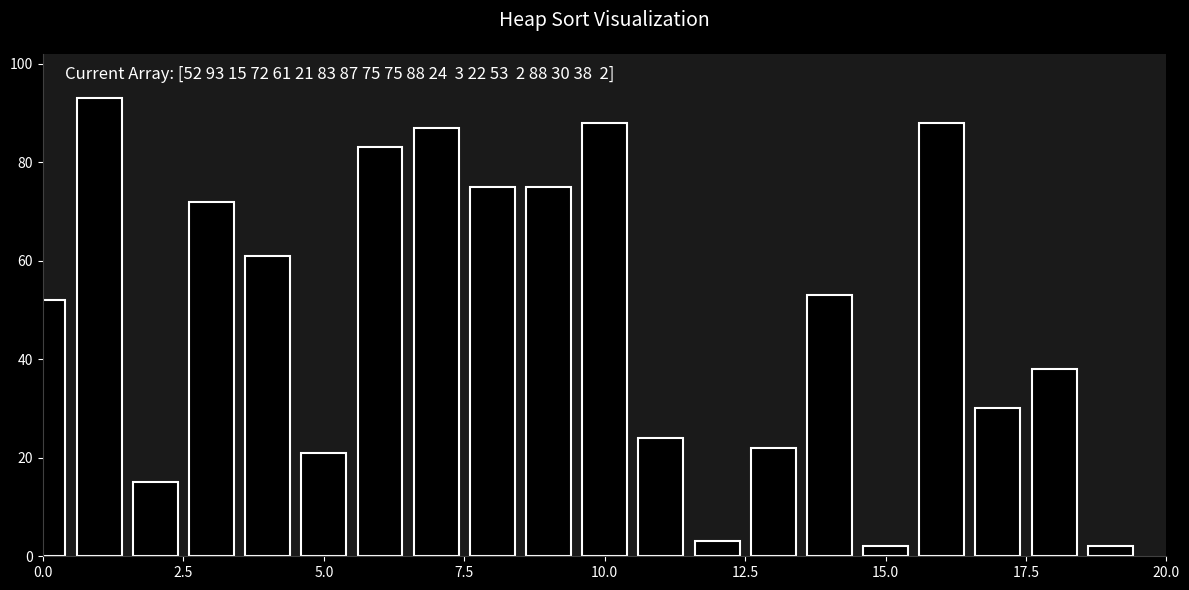

Here is the Python script that generated this plot:
import matplotlib.pyplot as plt
import matplotlib.animation as animation
import numpy as np

def heapify(arr, n, i, frames):
    largest = i  # Initialize largest as root
    left = 2 * i + 1  # left = 2*i + 1
    right = 2 * i + 2  # right = 2*i + 2

    # See if left child of root exists and is greater than root
    if left < n and arr[left] > arr[largest]:
        largest = left

    # See if right child of root exists and is greater than root
    if right < n and arr[right] > arr[largest]:
        largest = right

    # Change root, if needed
    if largest != i:
        arr[i], arr[largest] = arr[largest], arr[i]  # swap

        # Recursively heapify the affected sub-tree
        heapify(arr, n, largest, frames)

    # Capture the current state of the array for visualization
    frames.append(arr.copy())

def heap_sort_visual(arr):
    n = len(arr)
    frames = []

    # Build a maxheap
    for i in range(n // 2 - 1, -1, -1):
        heapify(arr, n, i, frames)

    # One by one extract elements from heap
    for i in range(n - 1, 0, -1):
        arr[i], arr[0] = arr[0], arr[i]  # swap
        heapify(arr, i, 0, frames)

    # Set up modern dark theme
    plt.style.use('dark_background')
    fig, ax = plt.subplots(figsize=(12, 6), facecolor='#1a1a1a')
    ax.set_facecolor('#1a1a1a')

    # Create bars with black color and white edges
    bar_rects = ax.bar(range(n), arr, 
                      color='black', 
                      edgecolor='white',
                      linewidth=1.5,
                      width=0.8)

    # Styling
    ax.set_xlim(0, n)
    ax.set_ylim(0, int(1.1 * max(arr)))
    ax.tick_params(axis='both', colors='white', labelsize=10)
    ax.set_title('Heap Sort Visualization', color='white', fontsize=14, pad=20)

    # Remove top/right spines
    ax.spines['top'].set_visible(False)
    ax.spines['right'].set_visible(False)
    ax.spines['left'].set_color('#404040')
    ax.spines['bottom'].set_color('#404040')

    # Status text
    status_text = ax.text(0.02, 0.95, "", transform=ax.transAxes, 
                         color='white', fontsize=12)

    # Animation update function
    def update(frame):
        # Update heights
        for rect, val in zip(bar_rects, frame):
            rect.set_height(val)

        # Update status text
        status_text.set_text(f"Current Array: {frame}")

        return list(bar_rects) + [status_text]  # Convert bar_rects to a list

    # Create the animation
    anim = animation.FuncAnimation(
        fig, update,
        frames=frames,
        interval=500,  # Adjust for speed of animation
        blit=True,
        repeat=False
    )

    plt.tight_layout()
    plt.show()

# Generate random data
np.random.seed(42)
arr = np.random.randint(1, 100, 20)

# Run visualization
heap_sort_visual(arr)